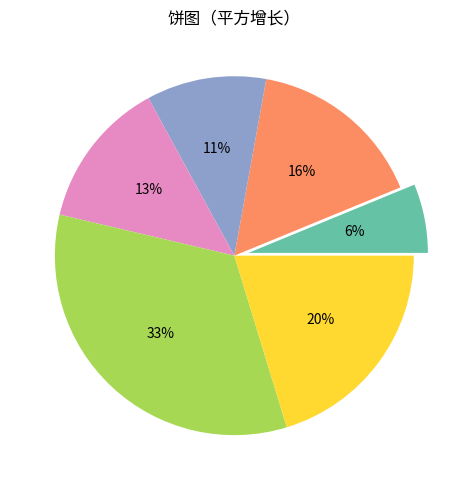

This chart was generated by the following Python code:
"""饼图（平方增长）
数据可视化示例（matplotlib）。占比饼图（含突出块）。
运行后在当前目录生成 'viz_pie_d12'_preview.png。
"""
import matplotlib
matplotlib.use("Agg")
import matplotlib.pyplot as plt
import numpy as np

rng = np.random.default_rng(18)
fig, ax = plt.subplots(figsize=(8, 5))
data = np.abs(np.array((np.arange(60) / 8.0) ** 2 + rng.normal(0, 0.8, 60))[:6])
wedges, texts, autot = ax.pie(data, autopct='%1.0f%%',
        colors=plt.cm.Set2.colors, explode=[0.08] + [0] * 5)
ax.set_title("饼图（平方增长）")
plt.tight_layout()
plt.savefig("'viz_pie_d12'_preview.png", dpi=110)
print("已生成 'viz_pie_d12'_preview.png")
